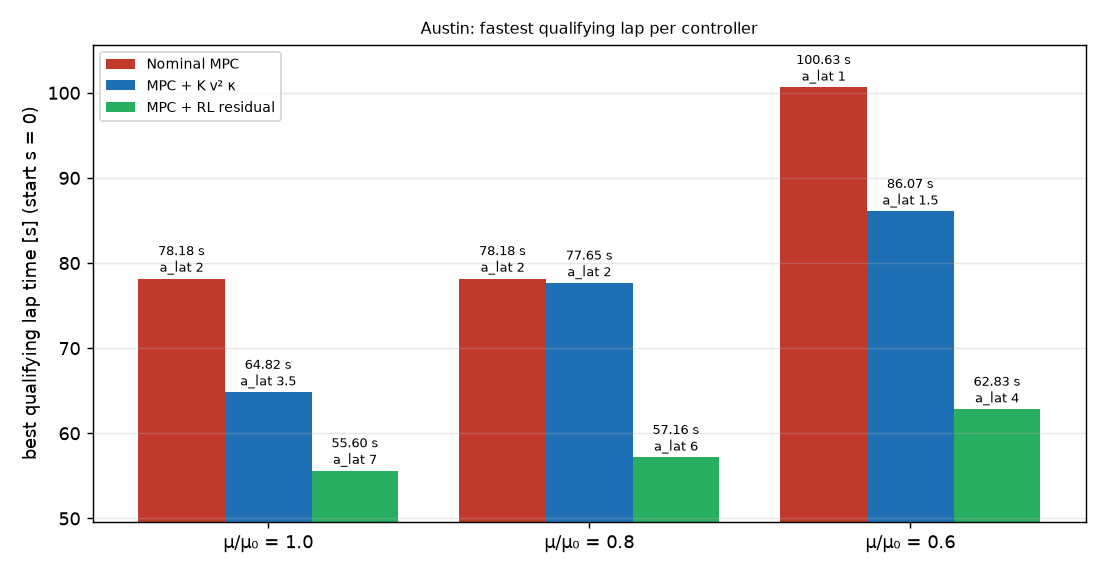

Values plotted in this chart, from the file beside it:
mu_scale, controller, best_a_lat, lap_time, max_ey, gap_s_vs_nominal
1.000, nominal, 2.000, 78.18, 0.109, 0.000
1.000, ff, 3.500, 64.82, 0.321, 13.36
1.000, residual, 7.000, 55.6, 0.229, 22.58
0.800, nominal, 2.000, 78.18, 0.124, 0.000
0.800, ff, 2.000, 77.65, 0.106, 0.530
0.800, residual, 6.000, 57.16, 0.226, 21.02
0.600, nominal, 1.000, 100.6, 0.052, 0.000
0.600, ff, 1.500, 86.07, 0.103, 14.56
0.600, residual, 4.000, 62.83, 0.192, 37.8
